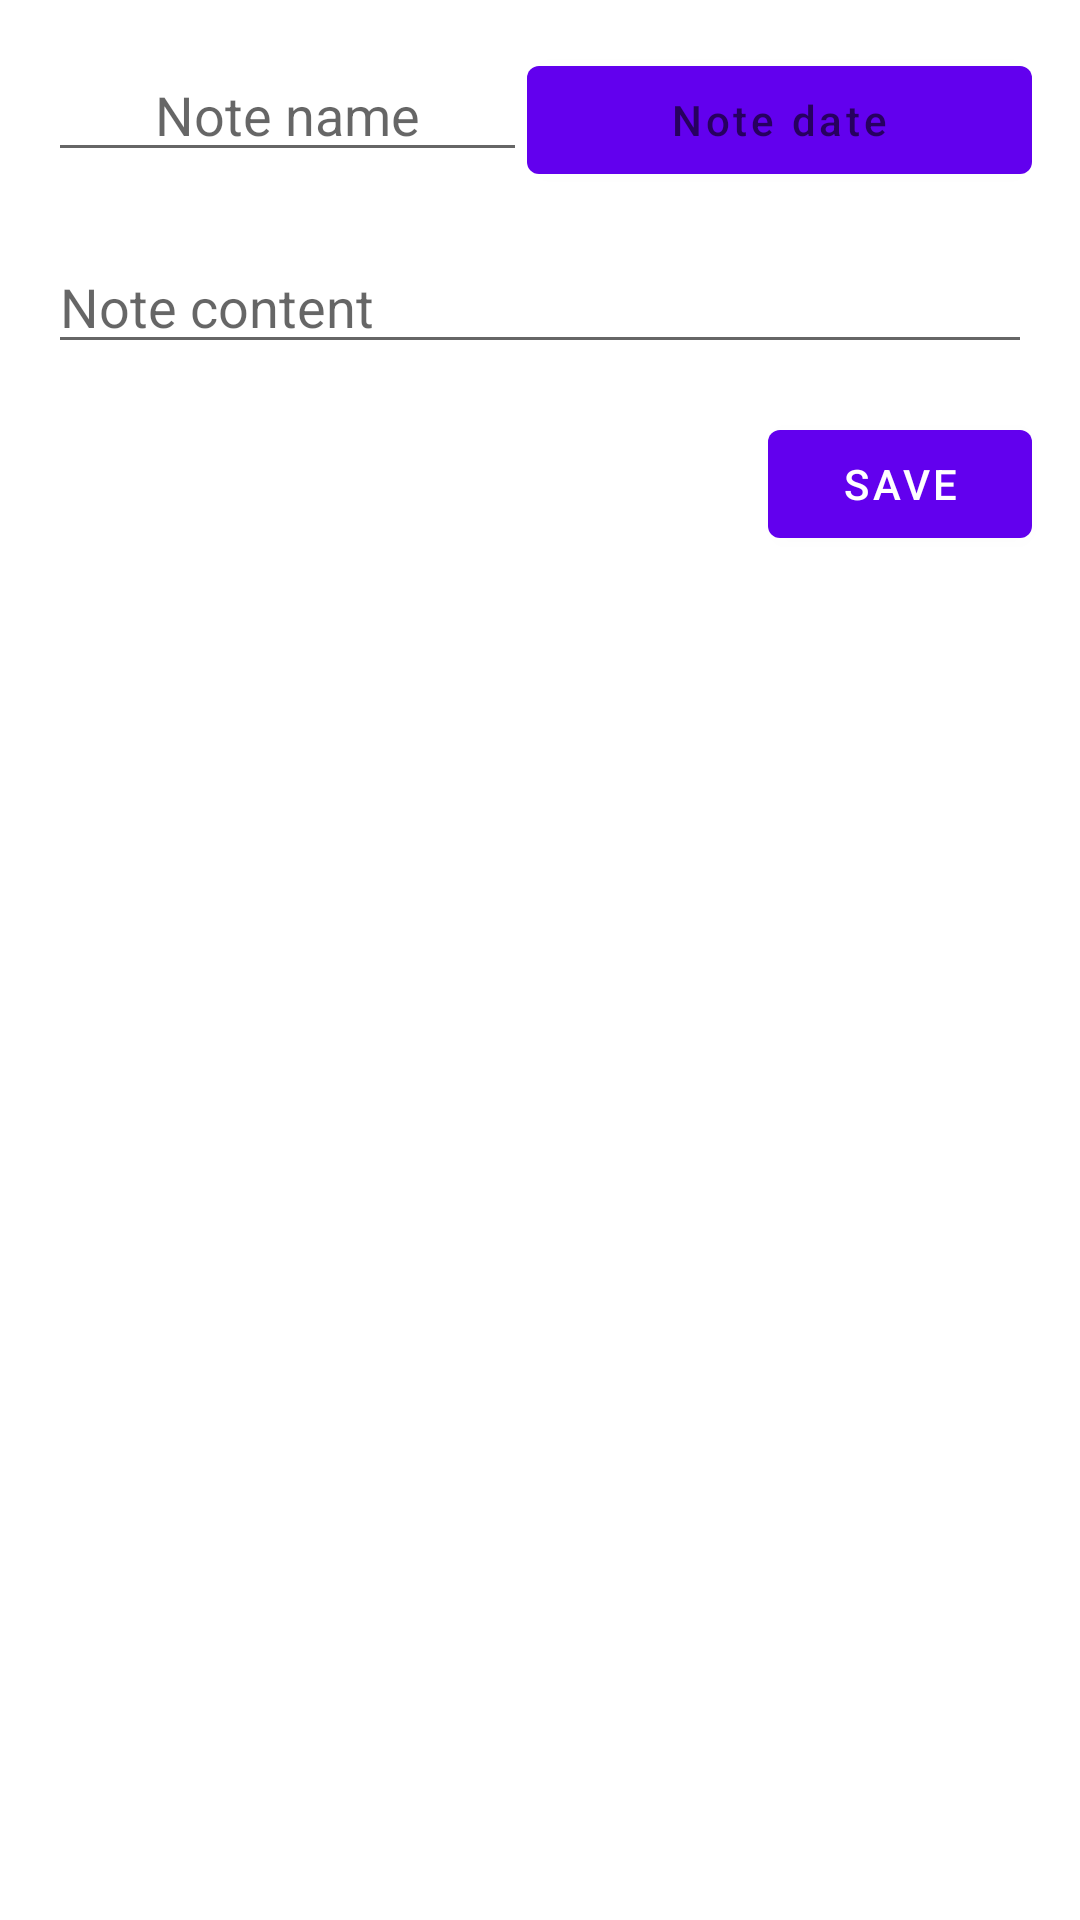

Layout XML and referenced resources for this Android screen:
<!-- AndroidManifest.xml: application theme Theme.MyNotes -->
<!-- res/layout/fragment_note_editor.xml -->
<?xml version="1.0" encoding="utf-8"?>
<LinearLayout xmlns:android="http://schemas.android.com/apk/res/android"
    xmlns:tools="http://schemas.android.com/tools"
    android:layout_width="match_parent"
    android:layout_height="match_parent"
    tools:context=".fragments.NoteEditorFragment"
    android:orientation="vertical">

    <LinearLayout
        android:id="@+id/linearLayout"
        android:layout_width="match_parent"
        android:layout_height="wrap_content"
        android:layout_marginStart="16dp"
        android:layout_marginTop="16dp"
        android:layout_marginEnd="16dp"
        android:orientation="horizontal"
        android:weightSum="2">

        <com.google.android.material.textfield.TextInputEditText
            android:id="@+id/set_noteName"
            android:hint="Note name"
            android:layout_width="wrap_content"
            android:layout_height="wrap_content"
            android:layout_weight="1"
            android:gravity="center" />

        <com.google.android.material.button.MaterialButton
            android:id="@+id/set_noteDate"
            android:hint="Note date"
            android:layout_width="wrap_content"
            android:layout_height="wrap_content"
            android:layout_weight="1"
            android:gravity="center" />

    </LinearLayout>

    <com.google.android.material.textfield.TextInputEditText
        android:id="@+id/set_noteContent"
        android:hint="Note content"
        android:layout_width="match_parent"
        android:layout_height="wrap_content"
        android:layout_marginStart="16dp"
        android:layout_marginTop="16dp"
        android:layout_marginEnd="16dp"
        />

    <com.google.android.material.button.MaterialButton
        android:id="@+id/save_new_note"
        android:layout_width="wrap_content"
        android:layout_height="wrap_content"
        android:layout_margin="16dp"
        android:layout_gravity="right"
        android:text="SAVE"/>

</LinearLayout>
<!-- resources referenced by this layout -->
<resources>
  <style name="Theme.MyNotes" parent="Theme.MaterialComponents.DayNight.NoActionBar">
          
          <item name="colorPrimary">@color/purple_500</item>
          <item name="colorPrimaryVariant">@color/purple_700</item>
          <item name="colorOnPrimary">@color/white</item>
          
          <item name="colorSecondary">@color/teal_200</item>
          <item name="colorSecondaryVariant">@color/teal_700</item>
          <item name="colorOnSecondary">@color/black</item>
          
          <item name="android:statusBarColor" tools:targetApi="l">?attr/colorPrimaryVariant</item>
          
      </style>
  <!-- not gathered from this repository: default colours our renderer supplied (Android Studio template values) -->
  <color name="purple_500">#FF6200EE</color>
  <color name="purple_700">#FF3700B3</color>
  <color name="teal_200">#FF03DAC5</color>
  <color name="teal_700">#FF018786</color>
  <color name="black">#FF000000</color>
  <color name="white">#FFFFFFFF</color>
</resources>
